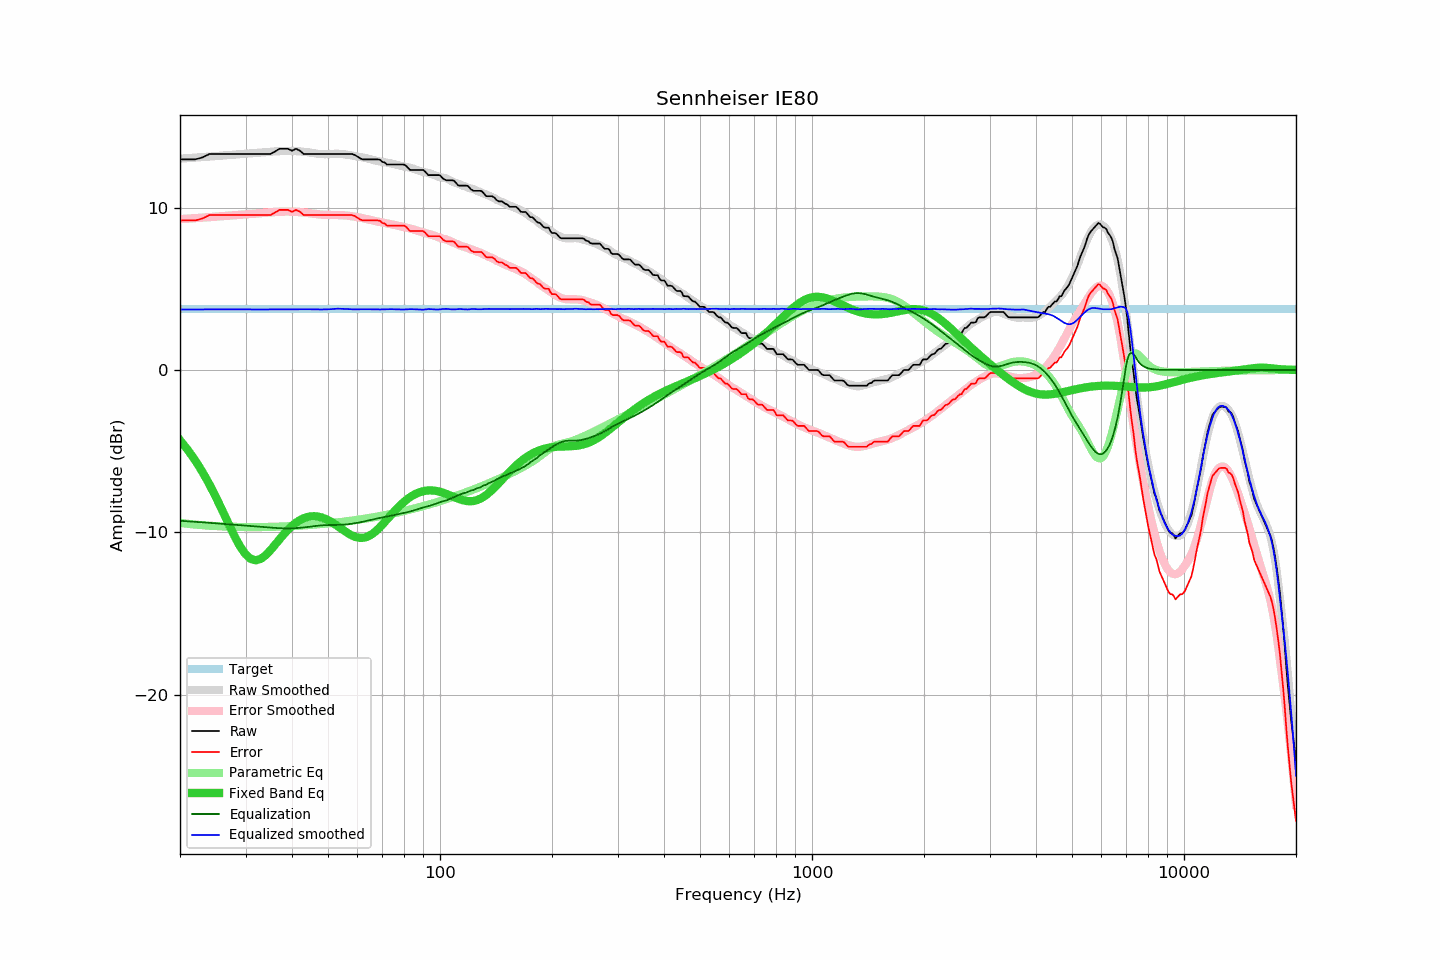

Source data for this figure (header and first rows):
frequency, raw, error, smoothed, error_smoothed, equalization, parametric_eq, equalized_raw, equalized_smoothed, target
20, 12.97, 9.21, 13.01, 9.29, -9.29, -4.33, 3.68, 3.73, 3.76
21, 12.97, 9.21, 13.05, 9.32, -9.32, -4.93, 3.65, 3.73, 3.76
22, 12.97, 9.21, 13.08, 9.35, -9.35, -5.58, 3.62, 3.73, 3.76
23, 13.09, 9.33, 13.11, 9.38, -9.38, -6.29, 3.71, 3.73, 3.76
24, 13.30, 9.54, 13.14, 9.41, -9.41, -7.05, 3.89, 3.73, 3.76
25, 13.30, 9.54, 13.17, 9.44, -9.44, -7.84, 3.86, 3.73, 3.76
26, 13.30, 9.54, 13.20, 9.47, -9.47, -8.66, 3.83, 3.73, 3.76
27, 13.30, 9.54, 13.23, 9.50, -9.50, -9.46, 3.80, 3.73, 3.76
28, 13.30, 9.54, 13.26, 9.53, -9.53, -10.21, 3.77, 3.73, 3.76
29, 13.30, 9.54, 13.29, 9.56, -9.56, -10.86, 3.74, 3.73, 3.76
30, 13.30, 9.54, 13.32, 9.58, -9.58, -11.35, 3.72, 3.73, 3.76
31, 13.30, 9.54, 13.34, 9.61, -9.61, -11.64, 3.69, 3.73, 3.76
32, 13.30, 9.54, 13.36, 9.64, -9.64, -11.72, 3.66, 3.72, 3.76
33, 13.30, 9.54, 13.39, 9.66, -9.66, -11.63, 3.64, 3.73, 3.76
34, 13.30, 9.54, 13.41, 9.69, -9.69, -11.40, 3.61, 3.73, 3.76
35, 13.30, 9.54, 13.44, 9.71, -9.71, -11.10, 3.59, 3.73, 3.76
36, 13.45, 9.69, 13.46, 9.73, -9.73, -10.77, 3.72, 3.73, 3.76
37, 13.62, 9.86, 13.48, 9.74, -9.74, -10.44, 3.88, 3.73, 3.76
38, 13.62, 9.86, 13.48, 9.75, -9.75, -10.12, 3.87, 3.73, 3.76
39, 13.62, 9.86, 13.49, 9.76, -9.76, -9.84, 3.86, 3.73, 3.76
40, 13.50, 9.74, 13.48, 9.75, -9.75, -9.60, 3.75, 3.73, 3.76
41, 13.62, 9.86, 13.48, 9.74, -9.74, -9.40, 3.88, 3.74, 3.76
42, 13.51, 9.75, 13.46, 9.72, -9.72, -9.25, 3.79, 3.74, 3.76
43, 13.30, 9.54, 13.44, 9.70, -9.70, -9.13, 3.60, 3.74, 3.76
44, 13.30, 9.54, 13.41, 9.67, -9.67, -9.05, 3.63, 3.74, 3.76
45, 13.30, 9.54, 13.38, 9.64, -9.64, -9.01, 3.66, 3.74, 3.76
46, 13.30, 9.54, 13.34, 9.61, -9.61, -9.00, 3.69, 3.73, 3.76
47, 13.30, 9.54, 13.31, 9.59, -9.59, -9.03, 3.71, 3.72, 3.76
48, 13.30, 9.54, 13.29, 9.57, -9.57, -9.08, 3.73, 3.73, 3.76
49, 13.30, 9.54, 13.29, 9.56, -9.56, -9.15, 3.74, 3.73, 3.76
50, 13.30, 9.54, 13.29, 9.55, -9.55, -9.24, 3.75, 3.74, 3.76
51, 13.30, 9.54, 13.30, 9.55, -9.55, -9.35, 3.75, 3.74, 3.76
52, 13.30, 9.54, 13.31, 9.55, -9.55, -9.48, 3.75, 3.76, 3.76
53, 13.30, 9.54, 13.32, 9.54, -9.54, -9.61, 3.76, 3.78, 3.76
54, 13.30, 9.54, 13.31, 9.54, -9.54, -9.74, 3.76, 3.77, 3.76
55, 13.30, 9.54, 13.29, 9.53, -9.53, -9.87, 3.77, 3.76, 3.76
56, 13.30, 9.54, 13.26, 9.51, -9.51, -9.99, 3.79, 3.75, 3.76
57, 13.30, 9.54, 13.24, 9.49, -9.49, -10.10, 3.81, 3.74, 3.76
58, 13.30, 9.54, 13.20, 9.47, -9.47, -10.19, 3.83, 3.74, 3.76
59, 13.24, 9.48, 13.17, 9.44, -9.44, -10.27, 3.80, 3.73, 3.76
60, 13.14, 9.38, 13.15, 9.41, -9.41, -10.32, 3.73, 3.73, 3.76
61, 13.03, 9.27, 13.12, 9.38, -9.38, -10.34, 3.65, 3.73, 3.76
62, 12.97, 9.21, 13.09, 9.35, -9.35, -10.34, 3.62, 3.74, 3.76
63, 12.97, 9.21, 13.05, 9.31, -9.31, -10.30, 3.66, 3.74, 3.76
64, 12.97, 9.21, 13.02, 9.28, -9.28, -10.25, 3.69, 3.74, 3.76
65, 12.97, 9.21, 12.98, 9.24, -9.24, -10.17, 3.73, 3.74, 3.76
66, 12.97, 9.21, 12.94, 9.20, -9.20, -10.07, 3.77, 3.73, 3.76
67, 12.97, 9.21, 12.90, 9.17, -9.17, -9.95, 3.80, 3.73, 3.76
68, 12.97, 9.21, 12.86, 9.14, -9.14, -9.82, 3.83, 3.73, 3.76
69, 12.94, 9.18, 12.83, 9.11, -9.11, -9.68, 3.83, 3.73, 3.76
70, 12.81, 9.05, 12.81, 9.08, -9.08, -9.53, 3.73, 3.73, 3.76
71, 12.78, 9.02, 12.79, 9.05, -9.05, -9.37, 3.73, 3.73, 3.76
72, 12.65, 8.89, 12.77, 9.03, -9.03, -9.22, 3.62, 3.74, 3.76
73, 12.65, 8.89, 12.75, 9.00, -9.00, -9.06, 3.65, 3.75, 3.76
74, 12.65, 8.89, 12.72, 8.97, -8.97, -8.91, 3.68, 3.74, 3.76
75, 12.65, 8.89, 12.69, 8.95, -8.95, -8.76, 3.70, 3.74, 3.76
76, 12.65, 8.89, 12.65, 8.92, -8.92, -8.62, 3.73, 3.74, 3.76
77, 12.65, 8.89, 12.62, 8.89, -8.89, -8.48, 3.76, 3.73, 3.76
78, 12.65, 8.89, 12.58, 8.86, -8.86, -8.36, 3.79, 3.73, 3.76
79, 12.65, 8.89, 12.56, 8.83, -8.83, -8.24, 3.82, 3.73, 3.76
... 553 more rows
